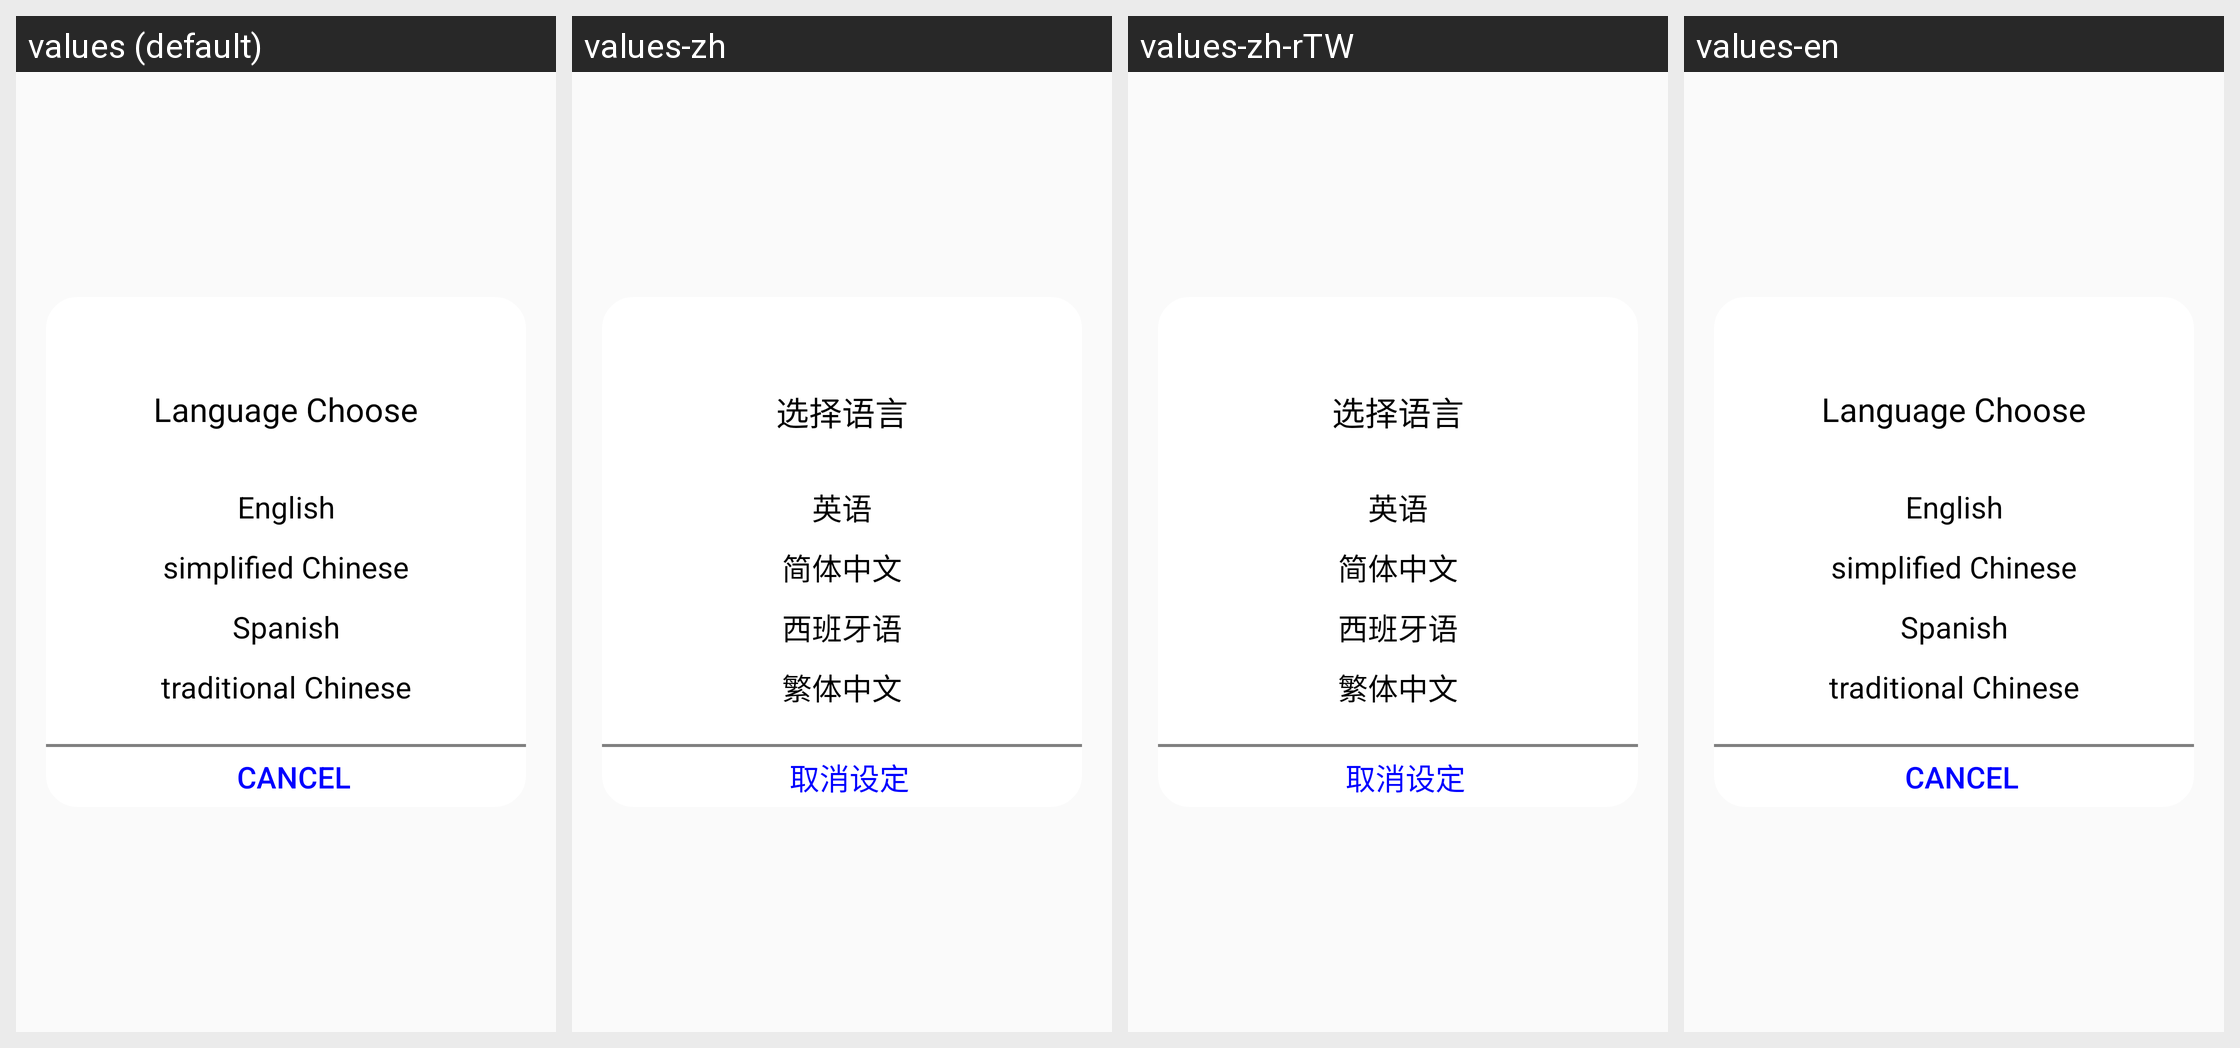

Locale-by-locale string values for the Android screen shown in this grid:
Android screen res/layout/dialog_languagechoose.xml rendered under 4 locales, left to right: values (default), values-zh, values-zh-rTW, values-en. Device: Nexus 5 (rendered at 1080×1920; each locale shown at half size, 540×960, under a caption strip naming it); theme Theme.AppCompat.Light.NoActionBar.
Strings drawn on this screen, with the default value and each locale's value (text and hints the layout hard-codes, and strings that could not be matched under every locale, appear in the picture but are not listed):

language_title
  values: Language Choose
  values-zh: 选择语言
  values-zh-rTW: 选择语言
  values-en: Language Choose

language_english
  values: English
  values-zh: 英语
  values-zh-rTW: 英语
  values-en: English

language_chinese
  values: simplified Chinese
  values-zh: 简体中文
  values-zh-rTW: 简体中文
  values-en: simplified Chinese

language_spanish
  values: Spanish
  values-zh: 西班牙语
  values-zh-rTW: 西班牙语
  values-en: Spanish

language_chinesetroditional
  values: traditional Chinese
  values-zh: 繁体中文
  values-zh-rTW: 繁体中文
  values-en: traditional Chinese

language_cancel
  values: Cancel
  values-zh: 取消设定
  values-zh-rTW: 取消设定
  values-en: Cancel
